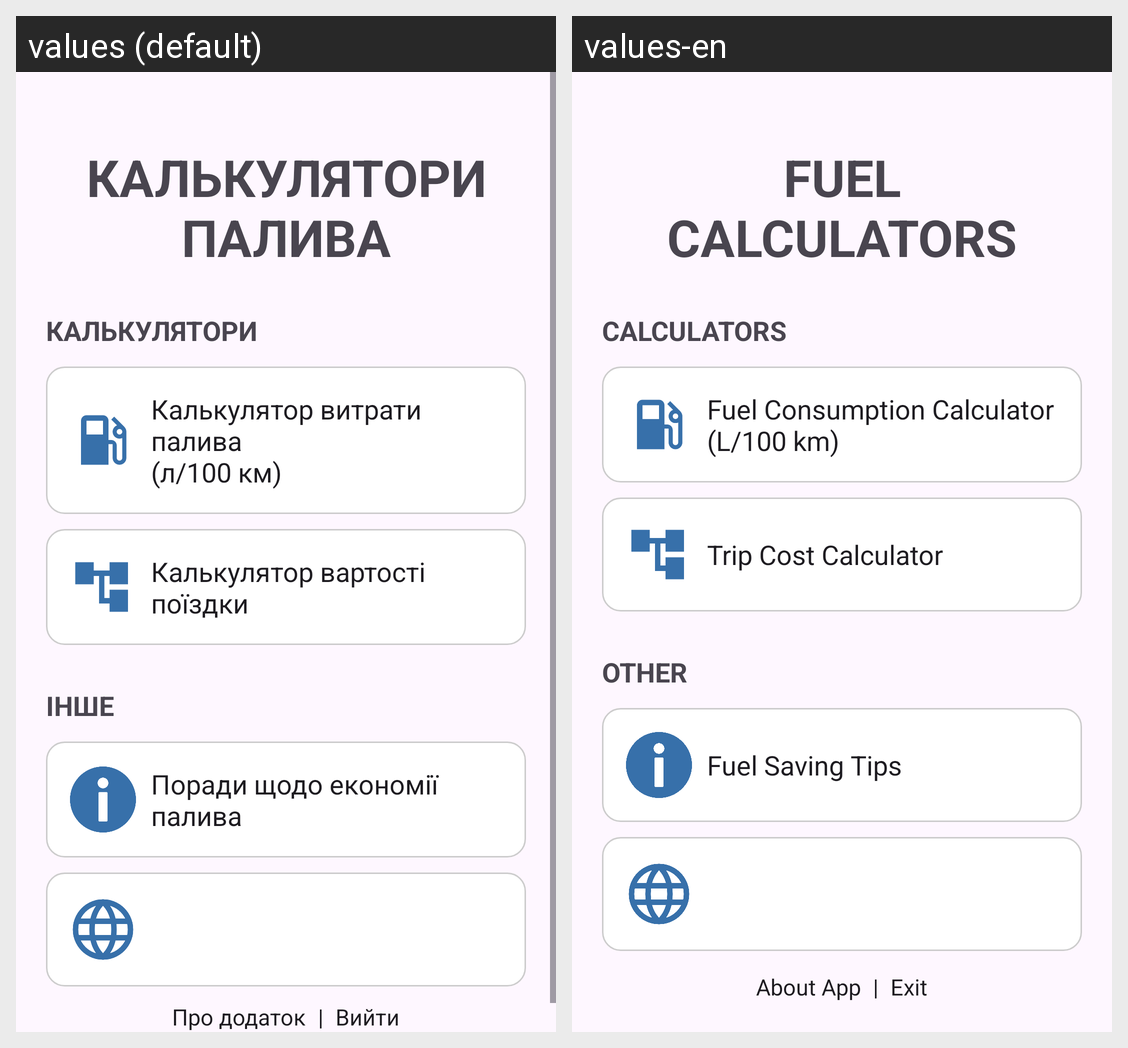

Locale-by-locale string values for the Android screen shown in this grid:
Android screen res/layout/activity_main.xml rendered under 2 locales, left to right: values (default), values-en. Device: Nexus 5 (rendered at 1080×1920; each locale shown at half size, 540×960, under a caption strip naming it); theme Theme.FuelCalculator.
Strings drawn on this screen, with the default value and each locale's value (text and hints the layout hard-codes, and strings that could not be matched under every locale, appear in the picture but are not listed):

main_title
  values: КАЛЬКУЛЯТОРИ ПАЛИВА
  values-en: FUEL CALCULATORS

calculators_section
  values: КАЛЬКУЛЯТОРИ
  values-en: CALCULATORS

fuel_calculator_button
  values: Калькулятор витрати палива 
      (л/100 км)
  values-en: Fuel Consumption Calculator
      (L/100 km)

trip_cost_button
  values: Калькулятор вартості поїздки
  values-en: Trip Cost Calculator

other_section
  values: ІНШЕ
  values-en: OTHER

fuel_tips_button
  values: Поради щодо економії палива
  values-en: Fuel Saving Tips

about_app
  values: Про додаток
  values-en: About App

exit
  values: Вийти
  values-en: Exit
